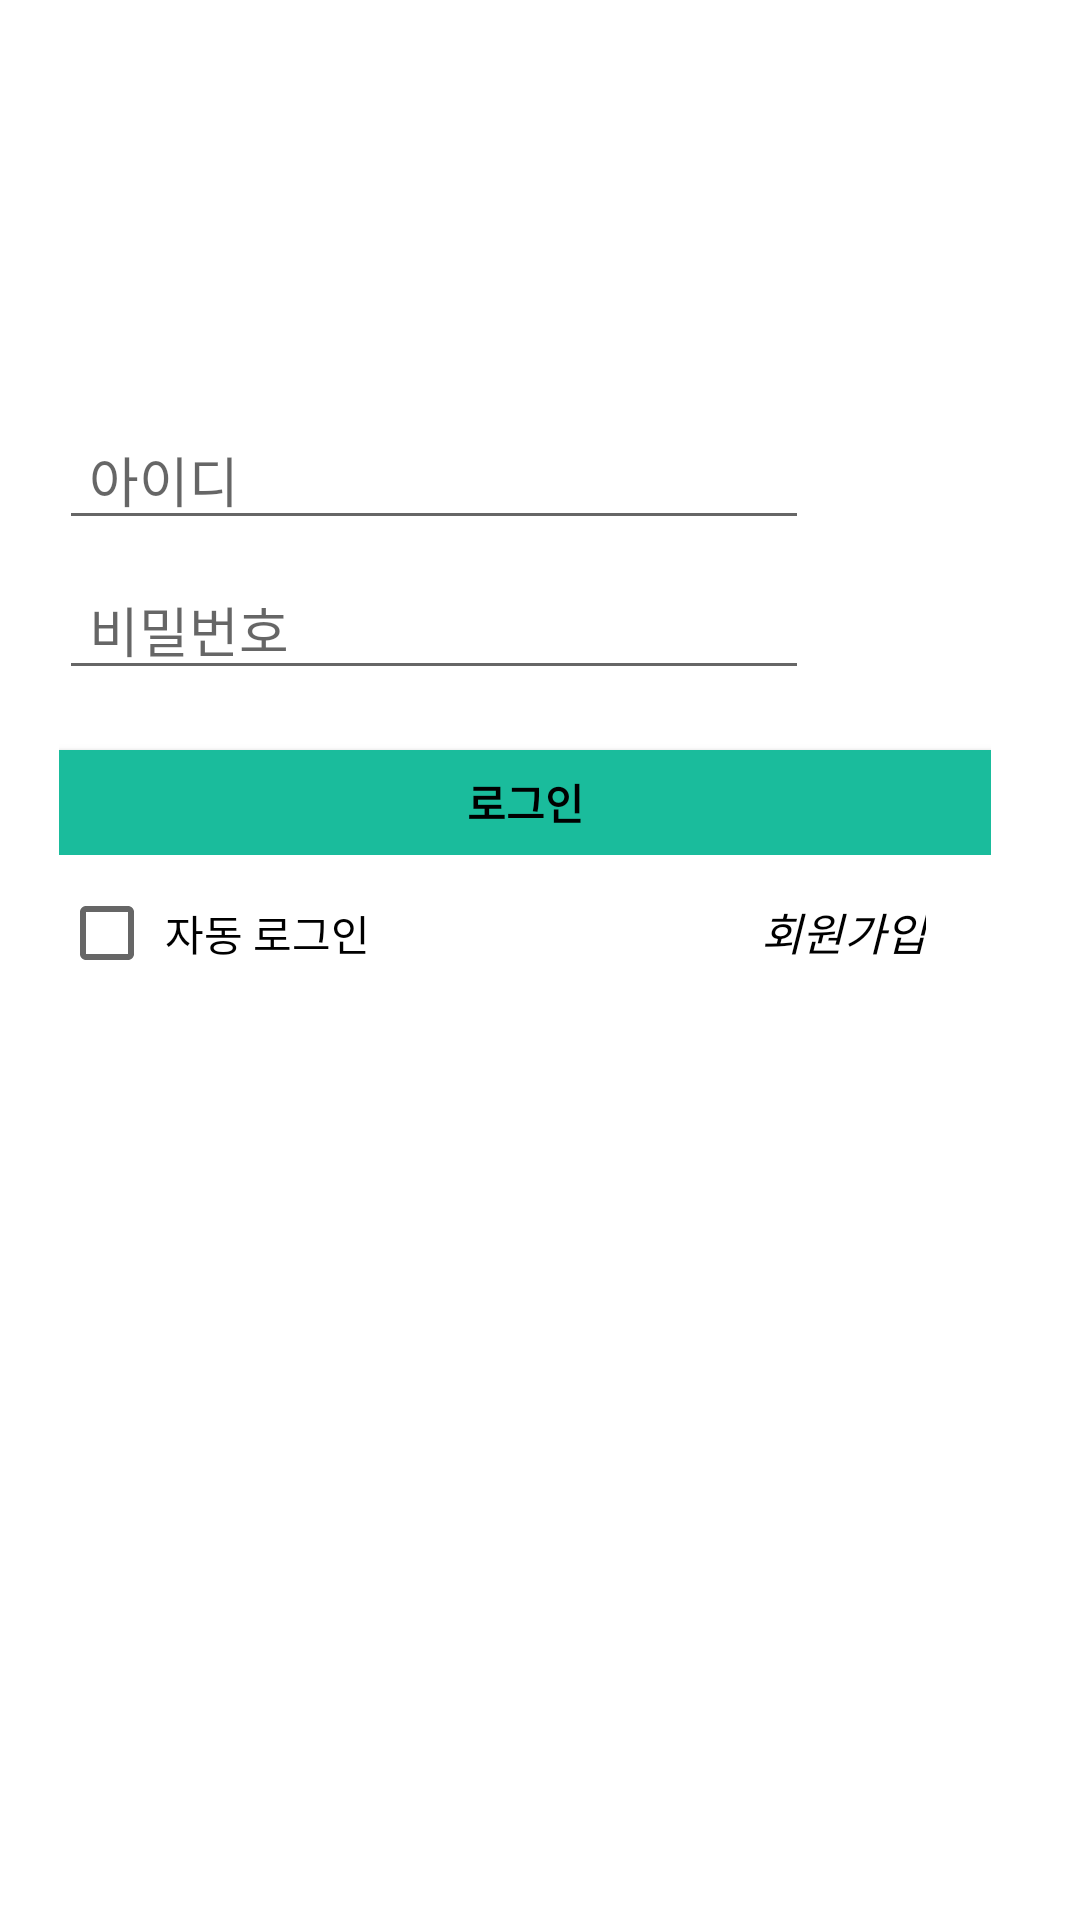

Reconstruct the res/layout file that produces this screen, plus the resources it refers to.
<!-- AndroidManifest.xml: application theme Theme.AppCompat.Light.NoActionBar -->
<!-- res/layout/login.xml -->
<LinearLayout xmlns:android="http://schemas.android.com/apk/res/android"
xmlns:tools="http://schemas.android.com/tools"
android:layout_width="match_parent"
android:layout_height="match_parent"
android:background="#ffffff"
android:gravity="center_horizontal"
android:orientation="vertical"
android:paddingBottom="@dimen/activity_vertical_margin"
android:paddingLeft="@dimen/activity_horizontal_margin"
android:paddingRight="@dimen/activity_horizontal_margin"
android:paddingTop="@dimen/activity_vertical_margin"
tools:context="com.team.two.fastorderapp.LoginActivity">




<ScrollView
    android:id="@+id/login"
    android:background="#FFFFFF"
    android:layout_width="match_parent"
    android:layout_height="match_parent">



    <LinearLayout
        android:id="@+id/email_login_form"
        android:layout_width="fill_parent"
        android:layout_height="match_parent"
        android:background="#FFFFFF"
        android:layout_marginTop="100dp"
        android:orientation="vertical">



        <LinearLayout
            android:layout_width="match_parent"
            android:layout_height="wrap_content"
            android:layout_marginLeft="20dp"
            android:layout_marginRight="30dp"
            android:layout_marginTop="40dp"
            android:orientation="vertical">


            <EditText
                android:id="@+id/et_Login_Id"
                android:layout_width="250dp"
                android:layout_height="40dp"
                android:hint="아이디"
                android:cursorVisible="true"
                android:paddingLeft="10dp"
                android:inputType="text"
                android:maxLines="1"
                android:textCursorDrawable="@null"
                android:singleLine="true" />

            <EditText
                android:id="@+id/et_Login_Password"
                android:layout_width="250dp"
                android:layout_height="40dp"
                android:hint="비밀번호"
                android:cursorVisible="true"
                android:paddingLeft="10dp"
                android:layout_marginTop="10dp"
                android:imeActionId="@+id/login"
                android:imeOptions="actionUnspecified"
                android:inputType="textPassword"
                android:textCursorDrawable="@null"
                android:maxLines="1"
                android:singleLine="true" />



            <Button
                android:id="@+id/button"
                style="?android:textAppearanceSmall"
                android:layout_width="match_parent"
                android:layout_height="35dp"
                android:layout_marginTop="20dp"
                android:background="#1ABC9C"
                android:text="로그인"
                android:textColor="#000000"
                android:textStyle="bold"
                android:allowUndo="true" />

        </LinearLayout>

        <LinearLayout
            android:layout_width="match_parent"
            android:layout_height="match_parent"
            android:background="#FFFFFF"
            android:orientation="horizontal">

            <CheckBox
                android:id="@+id/auto_login"
                android:layout_width="wrap_content"
                android:layout_height="wrap_content"
                android:layout_marginLeft="20dp"
                android:layout_marginTop="10dp"
                android:layout_marginBottom="100dp"
                android:checked="false"
                android:text=" 자동 로그인" />



            <TextView
                android:id="@+id/register"
                style="?android:textAppearanceSmall"
                android:layout_width="wrap_content"
                android:layout_height="wrap_content"
                android:layout_marginLeft="130dp"
                android:layout_marginTop="10dp"
                android:background="#FFFFFF"
                android:gravity="center"
                android:text="회원가입"
                android:textSize="15sp"
                android:textColor="#000000"
                android:textStyle="italic" />
        </LinearLayout>

    </LinearLayout>

</ScrollView>

</LinearLayout>
<!-- resources referenced by this layout -->
<resources>

</resources>
